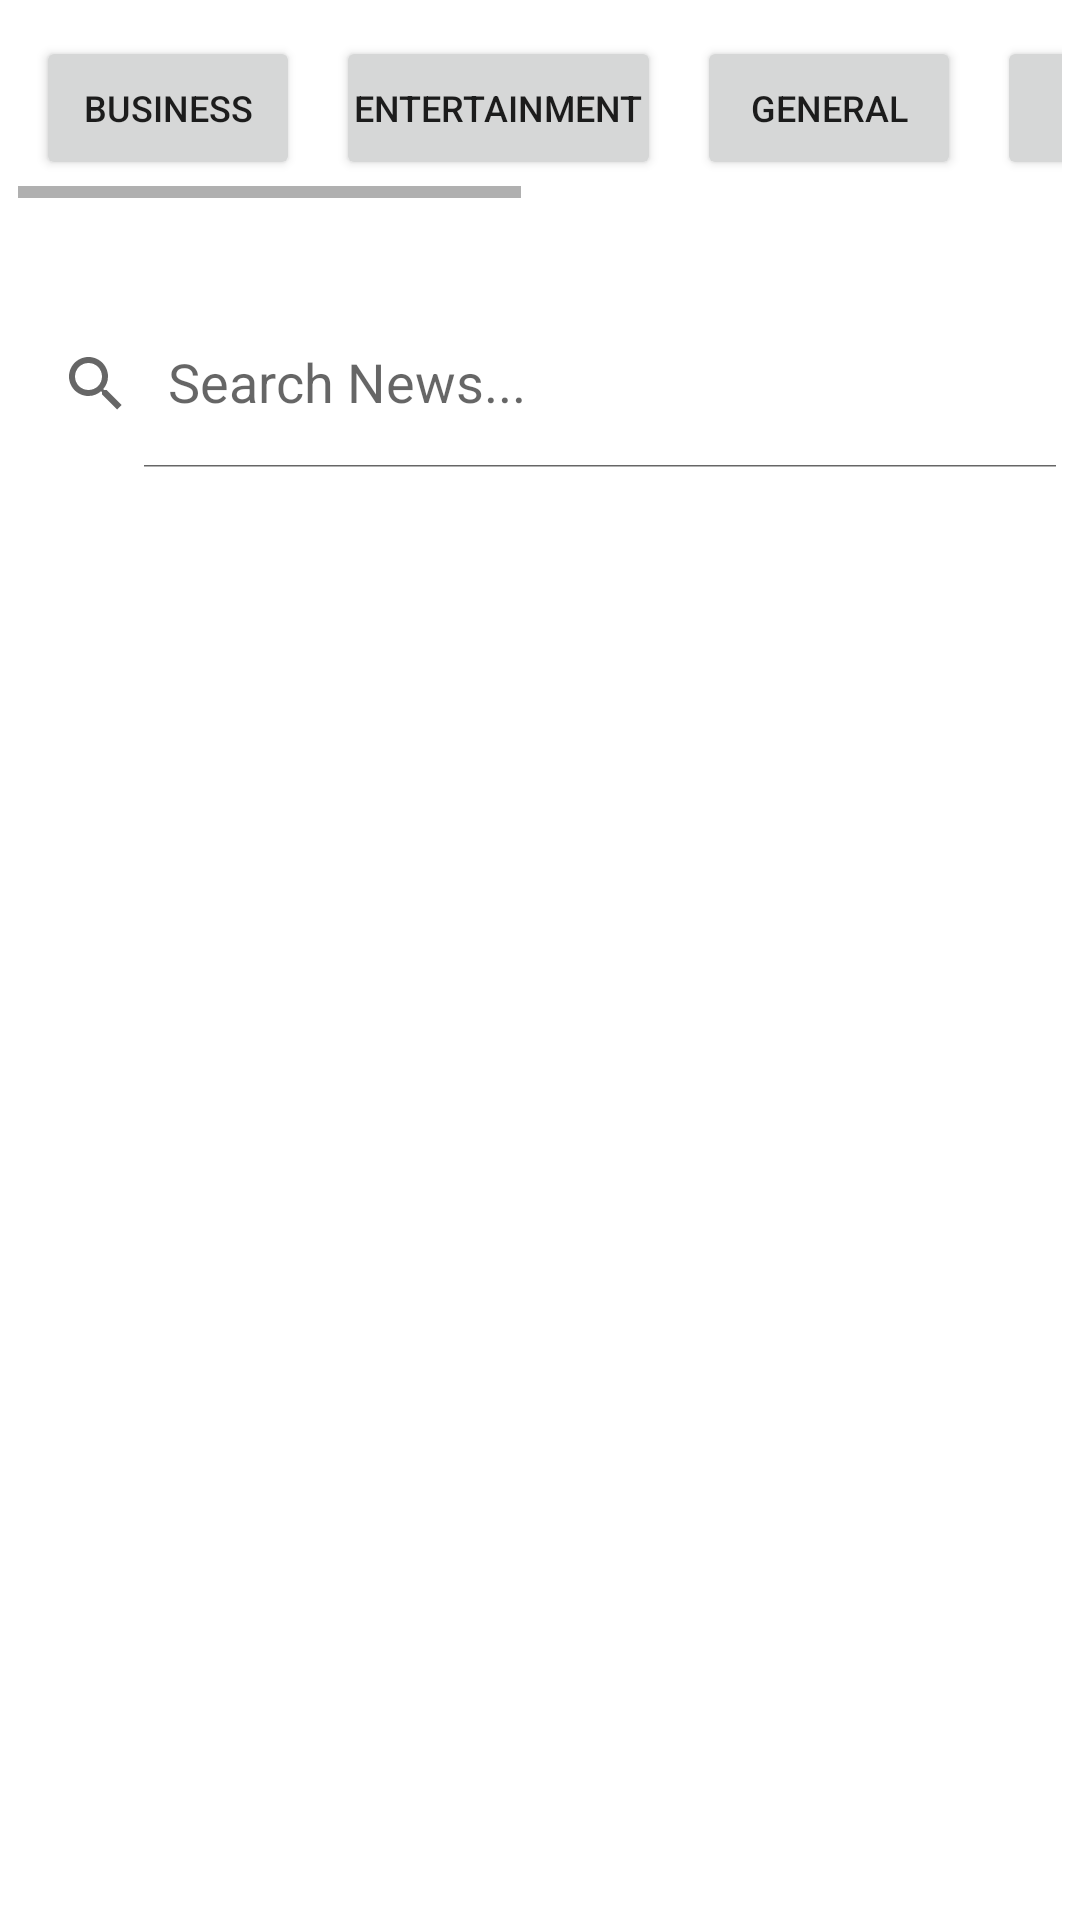

Write the Android layout XML for this screen, with the resource values it uses.
<!-- AndroidManifest.xml: application theme Theme.YooNews -->
<!-- res/layout/activity_main.xml -->
<?xml version="1.0" encoding="utf-8"?>
<LinearLayout xmlns:android="http://schemas.android.com/apk/res/android"
    xmlns:app="http://schemas.android.com/apk/res-auto"
    xmlns:tools="http://schemas.android.com/tools"
    android:layout_width="match_parent"
    android:layout_height="match_parent"
    android:orientation="vertical"
    tools:context=".MainActivity">

    <HorizontalScrollView
        android:layout_width="match_parent"
        android:layout_height="wrap_content"
        android:layout_margin="6dp">

        <LinearLayout
            android:layout_width="match_parent"
            android:layout_height="wrap_content">

            <Button
                android:layout_width="wrap_content"
                android:layout_height="wrap_content"
                android:id="@+id/btn_1"
                android:text="business"
                android:textSize="12sp"
                android:padding="6dp"
                android:layout_margin="6dp">

            </Button>
            <Button
                android:layout_width="wrap_content"
                android:layout_height="wrap_content"
                android:id="@+id/btn_2"
                android:text="entertainment"
                android:textSize="12sp"
                android:padding="6dp"
                android:layout_margin="6dp">

            </Button>
            <Button
                android:layout_width="wrap_content"
                android:layout_height="wrap_content"
                android:id="@+id/btn_3"
                android:text="general"
                android:textSize="12sp"
                android:padding="6dp"
                android:layout_margin="6dp">

            </Button>
            <Button
                android:layout_width="wrap_content"
                android:layout_height="wrap_content"
                android:id="@+id/btn_4"
                android:text="health"
                android:textSize="12sp"
                android:padding="6dp"
                android:layout_margin="6dp">

            </Button>
            <Button
                android:layout_width="wrap_content"
                android:layout_height="wrap_content"
                android:id="@+id/btn_5"
                android:text="science"
                android:textSize="12sp"
                android:padding="6dp"
                android:layout_margin="6dp">

            </Button>
            <Button
                android:layout_width="wrap_content"
                android:layout_height="wrap_content"
                android:id="@+id/btn_6"
                android:text="sports"
                android:textSize="12sp"
                android:padding="6dp"
                android:layout_margin="6dp">

            </Button>
            <Button
                android:layout_width="wrap_content"
                android:layout_height="wrap_content"
                android:id="@+id/btn_7"
                android:text="technology"
                android:textSize="12sp"
                android:padding="6dp"
                android:layout_margin="6dp">

            </Button>

        </LinearLayout>

    </HorizontalScrollView>

    <androidx.cardview.widget.CardView
        android:layout_width="match_parent"
        android:layout_height="wrap_content"
        android:layout_margin="14dp"
        app:cardElevation="8dp"/>
        <androidx.appcompat.widget.SearchView
            android:layout_width="match_parent"
            android:layout_height="?attr/actionBarSize"
            app:iconifiedByDefault="false"
            app:defaultQueryHint="Search News..."
            android:id="@+id/search_view">

        </androidx.appcompat.widget.SearchView>

    <androidx.recyclerview.widget.RecyclerView
        android:layout_width="match_parent"
        android:layout_height="match_parent"
        android:id="@+id/recycler_main"
        android:layout_margin="8dp"
        />

</LinearLayout>
<!-- resources referenced by this layout -->
<resources>
  <style name="Theme.YooNews" parent="Theme.MaterialComponents.DayNight.DarkActionBar">
          
          <item name="colorPrimary">@color/purple_500</item>
          <item name="colorPrimaryVariant">@color/purple_700</item>
          <item name="colorOnPrimary">@color/white</item>
          
          <item name="colorSecondary">@color/teal_200</item>
          <item name="colorSecondaryVariant">@color/teal_700</item>
          <item name="colorOnSecondary">@color/black</item>
          
          <item name="android:statusBarColor" tools:targetApi="21">?attr/colorPrimaryVariant</item>
          
      </style>
  <!-- not gathered from this repository: default colours our renderer supplied (Android Studio template values) -->
  <color name="purple_500">#FF6200EE</color>
  <color name="purple_700">#FF3700B3</color>
  <color name="teal_200">#FF03DAC5</color>
  <color name="teal_700">#FF018786</color>
  <color name="black">#FF000000</color>
  <color name="white">#FFFFFFFF</color>
</resources>
